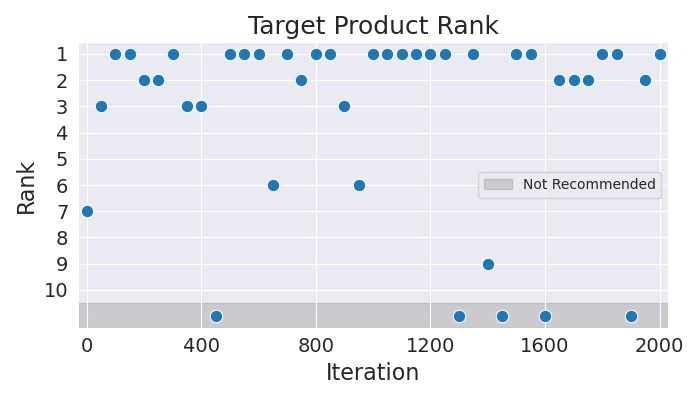

Source data for this figure (header and first rows):
Iteration, Rank
0, 7
50, 3
100, 1
150, 1
200, 2
250, 2
300, 1
350, 3
400, 3
450, 11
500, 1
550, 1
600, 1
650, 6
700, 1
750, 2
800, 1
850, 1
900, 3
950, 6
1000, 1
1050, 1
1100, 1
1150, 1
1200, 1
1250, 1
1300, 11
1350, 1
1400, 9
1450, 11
1500, 1
1550, 1
1600, 11
1650, 2
1700, 2
1750, 2
1800, 1
1850, 1
1900, 11
1950, 2
2000, 1
